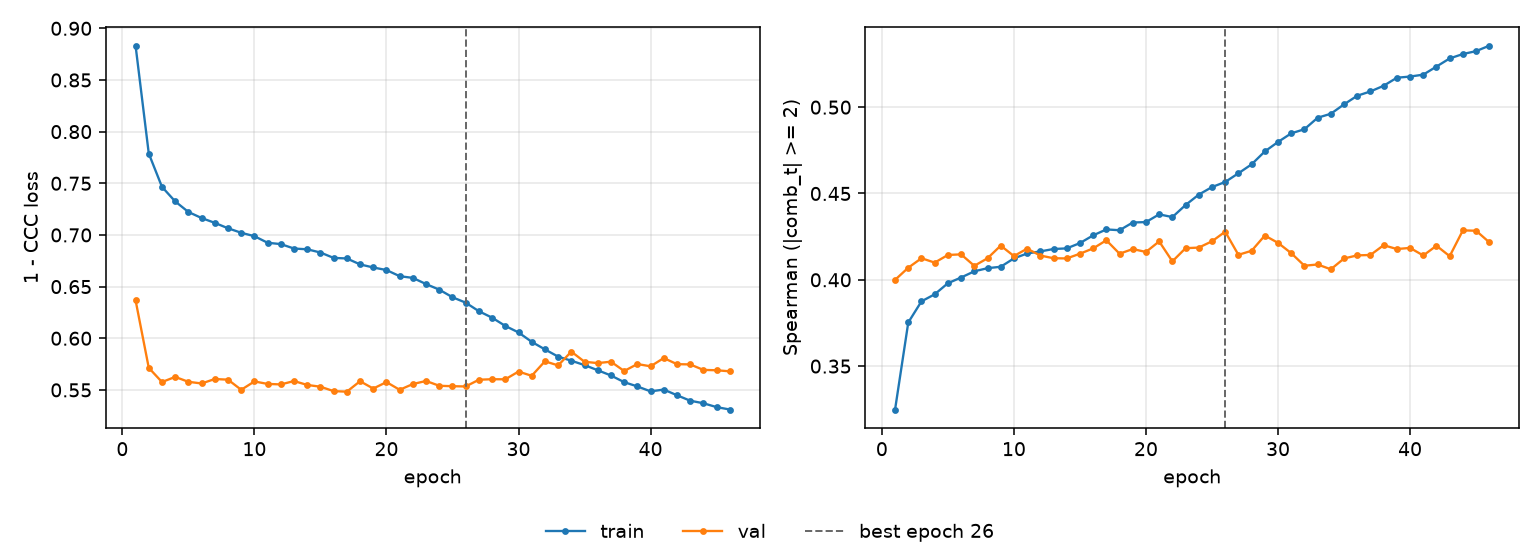

Values plotted in this chart, from the file beside it:
epoch, tr_loss, vl_loss, tr_sp, vl_sp, is_best
1, 0.8832, 0.6368, 0.3249, 0.4, False
2, 0.7788, 0.5714, 0.3753, 0.407, False
3, 0.7465, 0.5576, 0.3875, 0.4125, False
4, 0.7325, 0.5626, 0.3916, 0.41, False
5, 0.7222, 0.5578, 0.398, 0.4144, False
6, 0.7164, 0.5562, 0.4013, 0.4147, False
7, 0.7117, 0.5605, 0.4049, 0.4081, False
8, 0.7065, 0.5599, 0.4067, 0.4125, False
9, 0.7021, 0.5501, 0.4076, 0.4198, False
10, 0.6988, 0.5582, 0.4124, 0.4138, False
11, 0.6924, 0.5558, 0.4153, 0.418, False
12, 0.6911, 0.5553, 0.4164, 0.4141, False
13, 0.6868, 0.5586, 0.4178, 0.4125, False
14, 0.6861, 0.5548, 0.4182, 0.4124, False
15, 0.683, 0.5531, 0.4213, 0.4151, False
16, 0.6778, 0.5488, 0.4257, 0.4182, False
17, 0.6772, 0.5483, 0.4292, 0.4229, False
18, 0.6715, 0.5584, 0.4287, 0.4151, False
19, 0.6685, 0.5513, 0.4332, 0.4178, False
20, 0.666, 0.5576, 0.4334, 0.4161, False
21, 0.6601, 0.5501, 0.4379, 0.4222, False
22, 0.6584, 0.5557, 0.4363, 0.4107, False
23, 0.6524, 0.5587, 0.4433, 0.4183, False
24, 0.647, 0.554, 0.4494, 0.4187, False
25, 0.6397, 0.5536, 0.4537, 0.4223, False
26, 0.6345, 0.5533, 0.4567, 0.4279, True
27, 0.6262, 0.5599, 0.4617, 0.4145, False
28, 0.6199, 0.5604, 0.4669, 0.4168, False
29, 0.6119, 0.5603, 0.4744, 0.4256, False
30, 0.6056, 0.5678, 0.4798, 0.4214, False
31, 0.5965, 0.5637, 0.4848, 0.4154, False
32, 0.5892, 0.5777, 0.4872, 0.4081, False
33, 0.5822, 0.5737, 0.4939, 0.4089, False
34, 0.5783, 0.587, 0.4962, 0.4061, False
35, 0.574, 0.5772, 0.5016, 0.4124, False
36, 0.5691, 0.576, 0.5066, 0.4141, False
37, 0.564, 0.5773, 0.5091, 0.4144, False
38, 0.5575, 0.5683, 0.5124, 0.42, False
39, 0.5534, 0.575, 0.5171, 0.4178, False
40, 0.5486, 0.5729, 0.5177, 0.4185, False
41, 0.5503, 0.5808, 0.5188, 0.4141, False
42, 0.5449, 0.5749, 0.5235, 0.4197, False
43, 0.5395, 0.5747, 0.5282, 0.4137, False
44, 0.5371, 0.5694, 0.5308, 0.4286, False
45, 0.5333, 0.569, 0.5325, 0.4284, False
46, 0.531, 0.568, 0.5356, 0.4217, False
